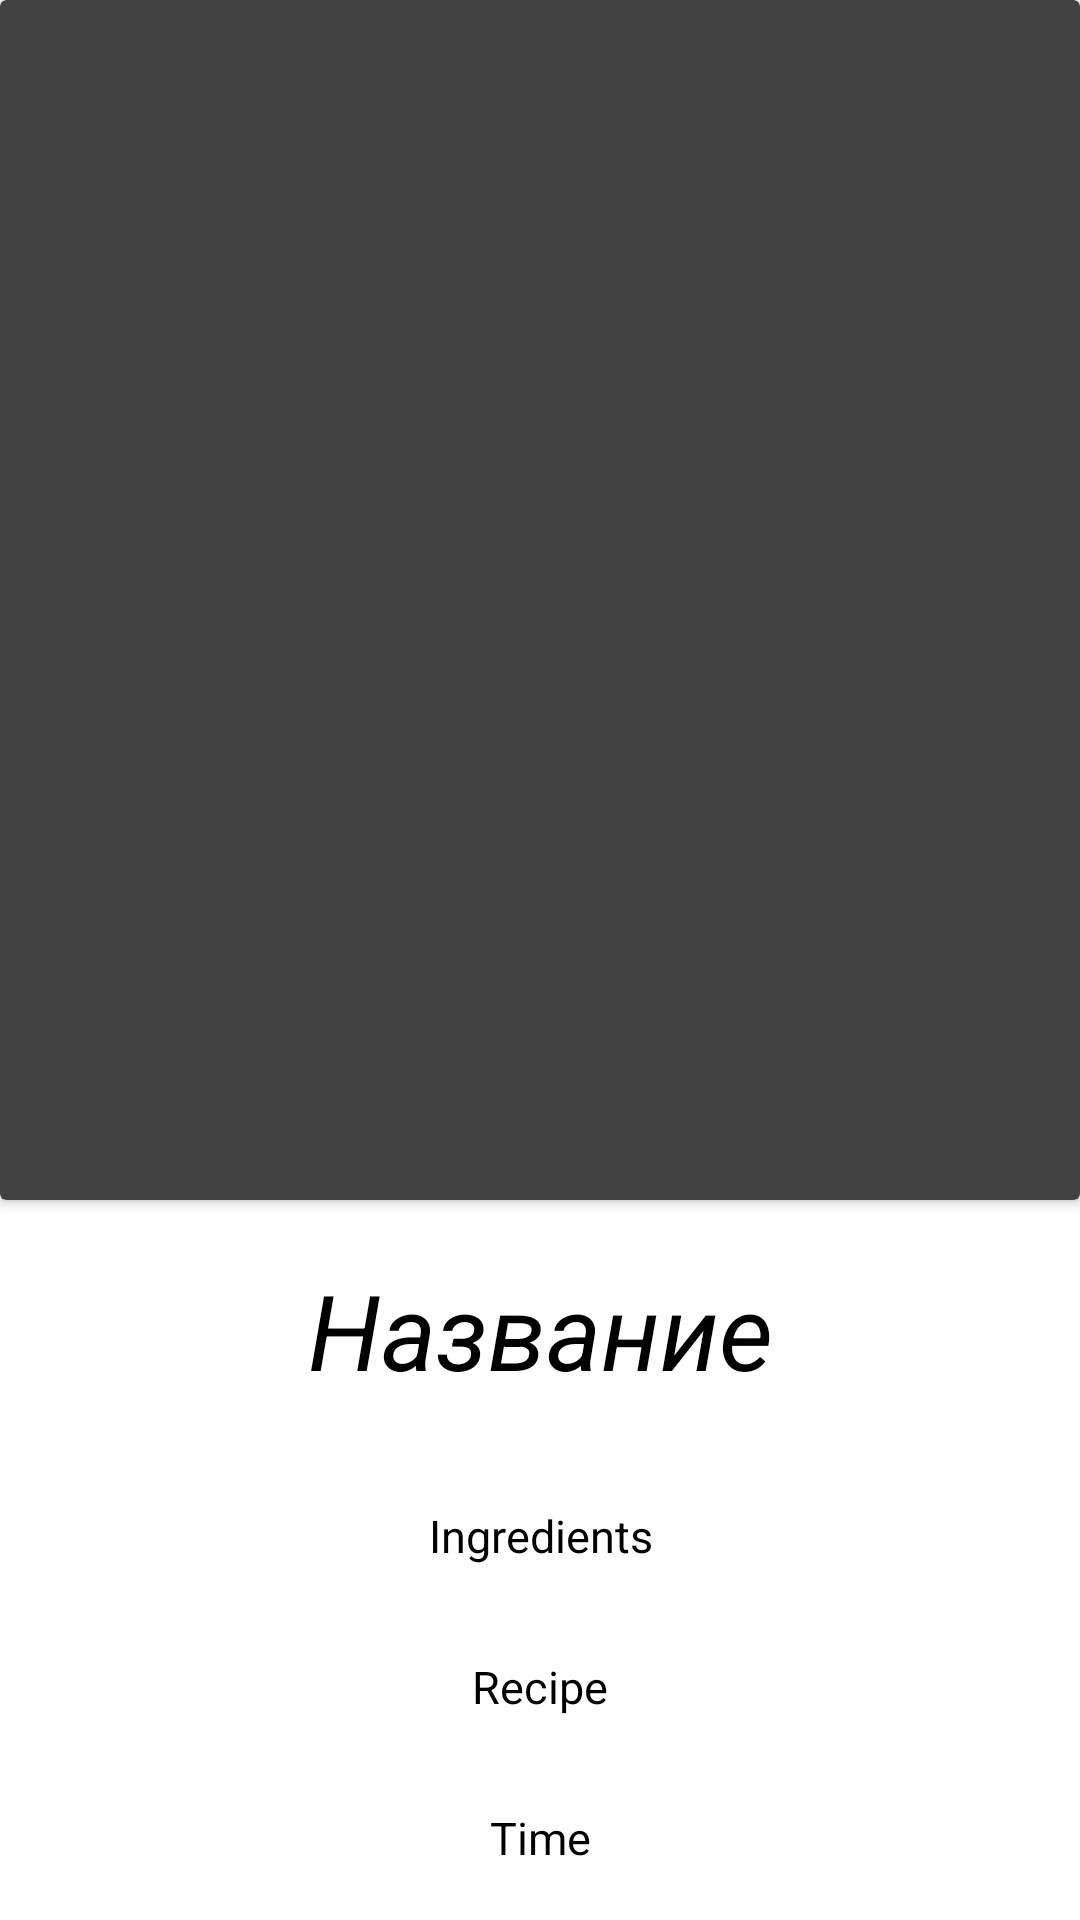

Here is an Android app screen rendered from its layout file. Give the layout XML and the strings, colors and styles it references.
<!-- AndroidManifest.xml: application theme Theme.SaladBowl -->
<!-- res/layout/fragment_recipe_info.xml -->
<?xml version="1.0" encoding="utf-8"?>
<androidx.coordinatorlayout.widget.CoordinatorLayout xmlns:android="http://schemas.android.com/apk/res/android"
    xmlns:app="http://schemas.android.com/apk/res-auto"
    xmlns:tools="http://schemas.android.com/tools"
    android:layout_width="match_parent"
    android:layout_height="match_parent"
    android:background="@color/white"
    tools:context=".cleancode.application.fragmetn_presentation.RecipeInfoFragment">


    <ScrollView
        android:layout_width="match_parent"
        android:layout_height="match_parent"
        android:scrollbars="none">


        <LinearLayout
            android:layout_width="match_parent"
            android:layout_height="wrap_content"
            android:gravity="center"
            android:orientation="vertical">

            <androidx.cardview.widget.CardView
                android:layout_width="match_parent"
                android:layout_height="400dp"
                android:layout_gravity="center"
                android:elevation="10dp">

                <ImageView
                    android:id="@+id/saladImageView2"
                    android:layout_width="match_parent"
                    android:layout_height="match_parent"
                    android:adjustViewBounds="false"
                    android:contentDescription="jjj"
                    android:scaleType="centerCrop"
                    tools:src="@drawable/salad" />

            </androidx.cardview.widget.CardView>


            <TextView
                android:id="@+id/titleTextView"
                android:layout_width="match_parent"
                android:layout_height="wrap_content"
                android:layout_margin="10dp"
                android:gravity="center"
                android:padding="10dp"
                android:text="Название"
                android:textColor="@color/black"
                android:textSize="35sp"
                android:textStyle="italic" />


            <TextView
                android:id="@+id/ingredientsTextView"
                android:layout_width="match_parent"
                android:layout_height="wrap_content"
                android:layout_margin="15dp"
                android:gravity="center"
                android:text="Ingredients"
                android:textColor="@color/black"
                android:textSize="15sp" />


            <TextView
                android:id="@+id/descriptionTextView"
                android:layout_width="match_parent"
                android:layout_height="wrap_content"
                android:layout_margin="15dp"
                android:gravity="center"
                android:text="Recipe"
                android:textColor="@color/black"
                android:textSize="15sp" />

            <TextView
                android:id="@+id/TimeTextView"
                android:layout_width="match_parent"
                android:layout_height="wrap_content"
                android:layout_margin="15dp"
                android:gravity="center"
                android:text="Time"
                android:textColor="@color/black"
                android:textSize="15sp" />

            <Button
                android:id="@+id/editButton"
                android:layout_width="match_parent"
                android:layout_height="wrap_content"
                android:layout_margin="20dp"
                android:backgroundTint="@color/black"
                android:padding="10dp"
                android:text="Edit"
                android:textColor="@color/white"
                android:textSize="16sp"
                app:shapeAppearanceOverlay="@style/RoundedShapeAppearanceOverlay" />

            <Button
                android:id="@+id/cancel_button"
                android:layout_width="match_parent"
                android:layout_height="wrap_content"
                android:layout_marginStart="20dp"
                android:layout_marginEnd="20dp"
                android:backgroundTint="@color/black"
                android:padding="10dp"
                android:text="@string/cancel"
                android:textColor="@color/white"
                android:textSize="16sp"
                app:shapeAppearanceOverlay="@style/RoundedShapeAppearanceOverlay" />


        </LinearLayout>

    </ScrollView>


</androidx.coordinatorlayout.widget.CoordinatorLayout>
<!-- resources referenced by this layout -->
<resources>
  <color name="black">#FF000000</color>
  <color name="white">#FFFFFFFF</color>
  <!-- drawable salad: jpg bitmap (drawable, 263175 bytes) -->
  <string name="cancel">Отмена</string>
  <style name="RoundedShapeAppearanceOverlay" parent="">
          <item name="cornerFamily">rounded</item>
          <item name="cornerSize">20dp</item>
      </style>
  <style name="Theme.SaladBowl" parent="Base.Theme.SaladBowl">
          <item name="android:windowBackground">@color/white</item>
  
          <item name="android:statusBarColor">@color/white</item>
          <item name="android:navigationBarColor">@color/black</item>
  
  
      </style>
  <style name="Base.Theme.SaladBowl" parent="Theme.MaterialComponents.NoActionBar">
          <item name="android:windowBackground">@color/white</item>
      </style>
</resources>
